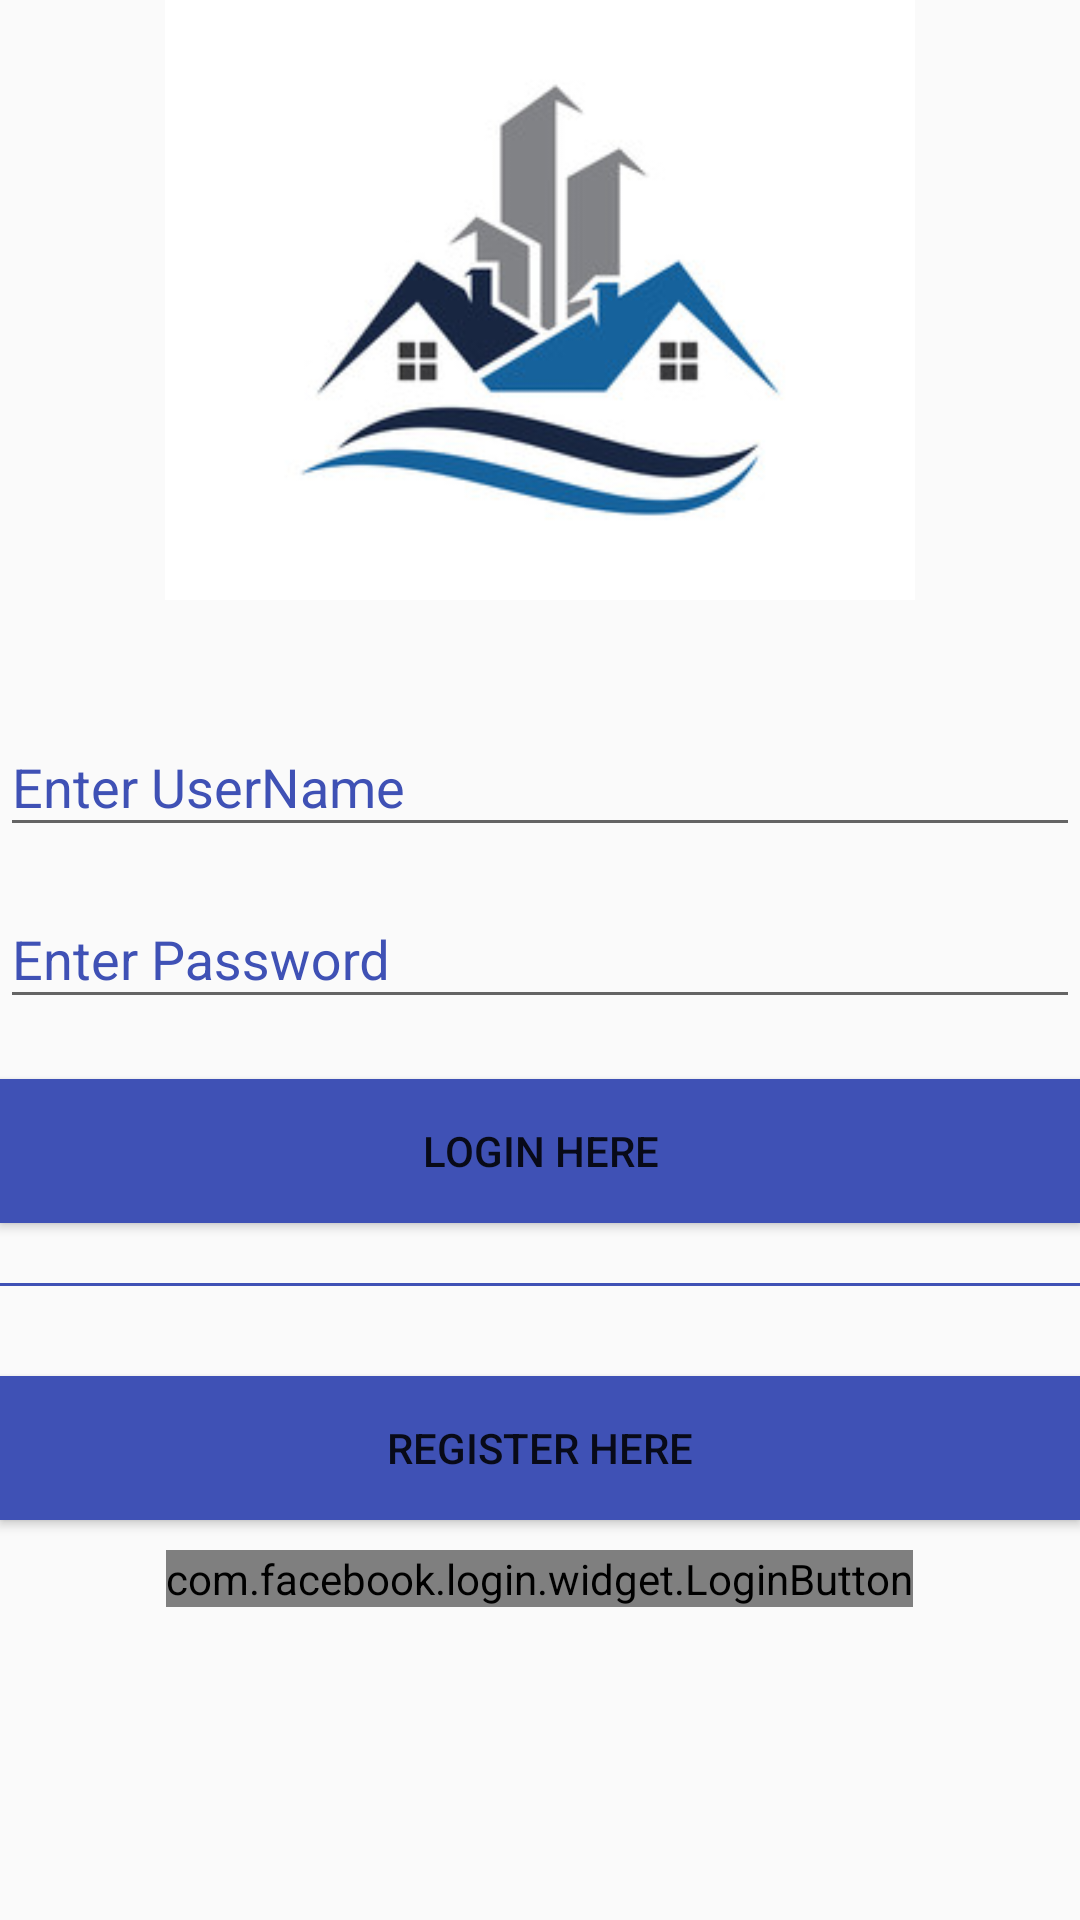

Write the Android layout XML for this screen, with the resource values it uses.
<!-- AndroidManifest.xml: application theme AppTheme -->
<!-- res/layout/activity_login.xml -->
<?xml version="1.0" encoding="utf-8"?>
<LinearLayout
    xmlns:android="http://schemas.android.com/apk/res/android"
    xmlns:app="http://schemas.android.com/apk/res-auto"
    xmlns:tools="http://schemas.android.com/tools"
    android:layout_width="match_parent"
    android:layout_height="match_parent"
    tools:context=".login.LoginActivity"
    android:orientation="vertical">
    <ImageView
        android:layout_width="match_parent"
        android:layout_height="200dp"
        android:src="@drawable/splash"/>

    <android.support.design.widget.TextInputLayout
        android:layout_width="match_parent"
        android:layout_height="wrap_content"
        android:textColorHint="@color/colorPrimary"
        android:layout_marginTop="30dp">

        <android.support.design.widget.TextInputEditText
            android:layout_width="match_parent"
            android:layout_height="wrap_content"
            android:hint="Enter UserName"

           />
    </android.support.design.widget.TextInputLayout>

    <android.support.design.widget.TextInputLayout
        android:layout_width="match_parent"
        android:layout_height="wrap_content"
        android:textColorHint="@color/colorPrimary"
        android:layout_marginTop="5dp">

        <android.support.design.widget.TextInputEditText
            android:layout_width="match_parent"
            android:layout_height="wrap_content"
            android:hint="Enter Password" />
    </android.support.design.widget.TextInputLayout>

    <Button
        android:layout_width="match_parent"
        android:layout_height="wrap_content"
        android:background="@color/colorPrimary"
        android:layout_marginTop="20dp"
        android:text="Login Here"/>

    <View
        android:layout_width="match_parent"
        android:layout_height="1dp"
        android:layout_marginTop="20dp"
        android:background="@color/colorPrimary"/>
    <Button
        android:id="@+id/register"
        android:layout_width="match_parent"
        android:layout_height="wrap_content"
        android:background="@color/colorPrimary"
        android:layout_marginTop="30dp"
        android:text="Register Here"/>


    <com.facebook.login.widget.LoginButton
        android:layout_marginTop="10dp"
        android:id="@+id/login_button"
        android:layout_width="wrap_content"
        android:layout_height="wrap_content"
        android:layout_alignParentBottom="true"
        android:layout_centerHorizontal="true"
        android:layout_gravity="center_horizontal" />



</LinearLayout>
<!-- resources referenced by this layout -->
<resources>
  <color name="colorPrimary">#3F51B5</color>
  <!-- drawable splash: jpg bitmap (drawable-v24, 11349 bytes) -->
  <style name="AppTheme" parent="Theme.AppCompat.Light.NoActionBar">
          
          <item name="colorPrimary">@color/colorPrimary</item>
          <item name="colorPrimaryDark">@color/colorPrimaryDark</item>
          <item name="colorAccent">@color/colorAccent</item>
          <item name="android:statusBarColor">@android:color/transparent</item>
          
         
      </style>
  <color name="colorPrimaryDark">#303F9F</color>
  <color name="colorAccent">#FF4081</color>
</resources>
